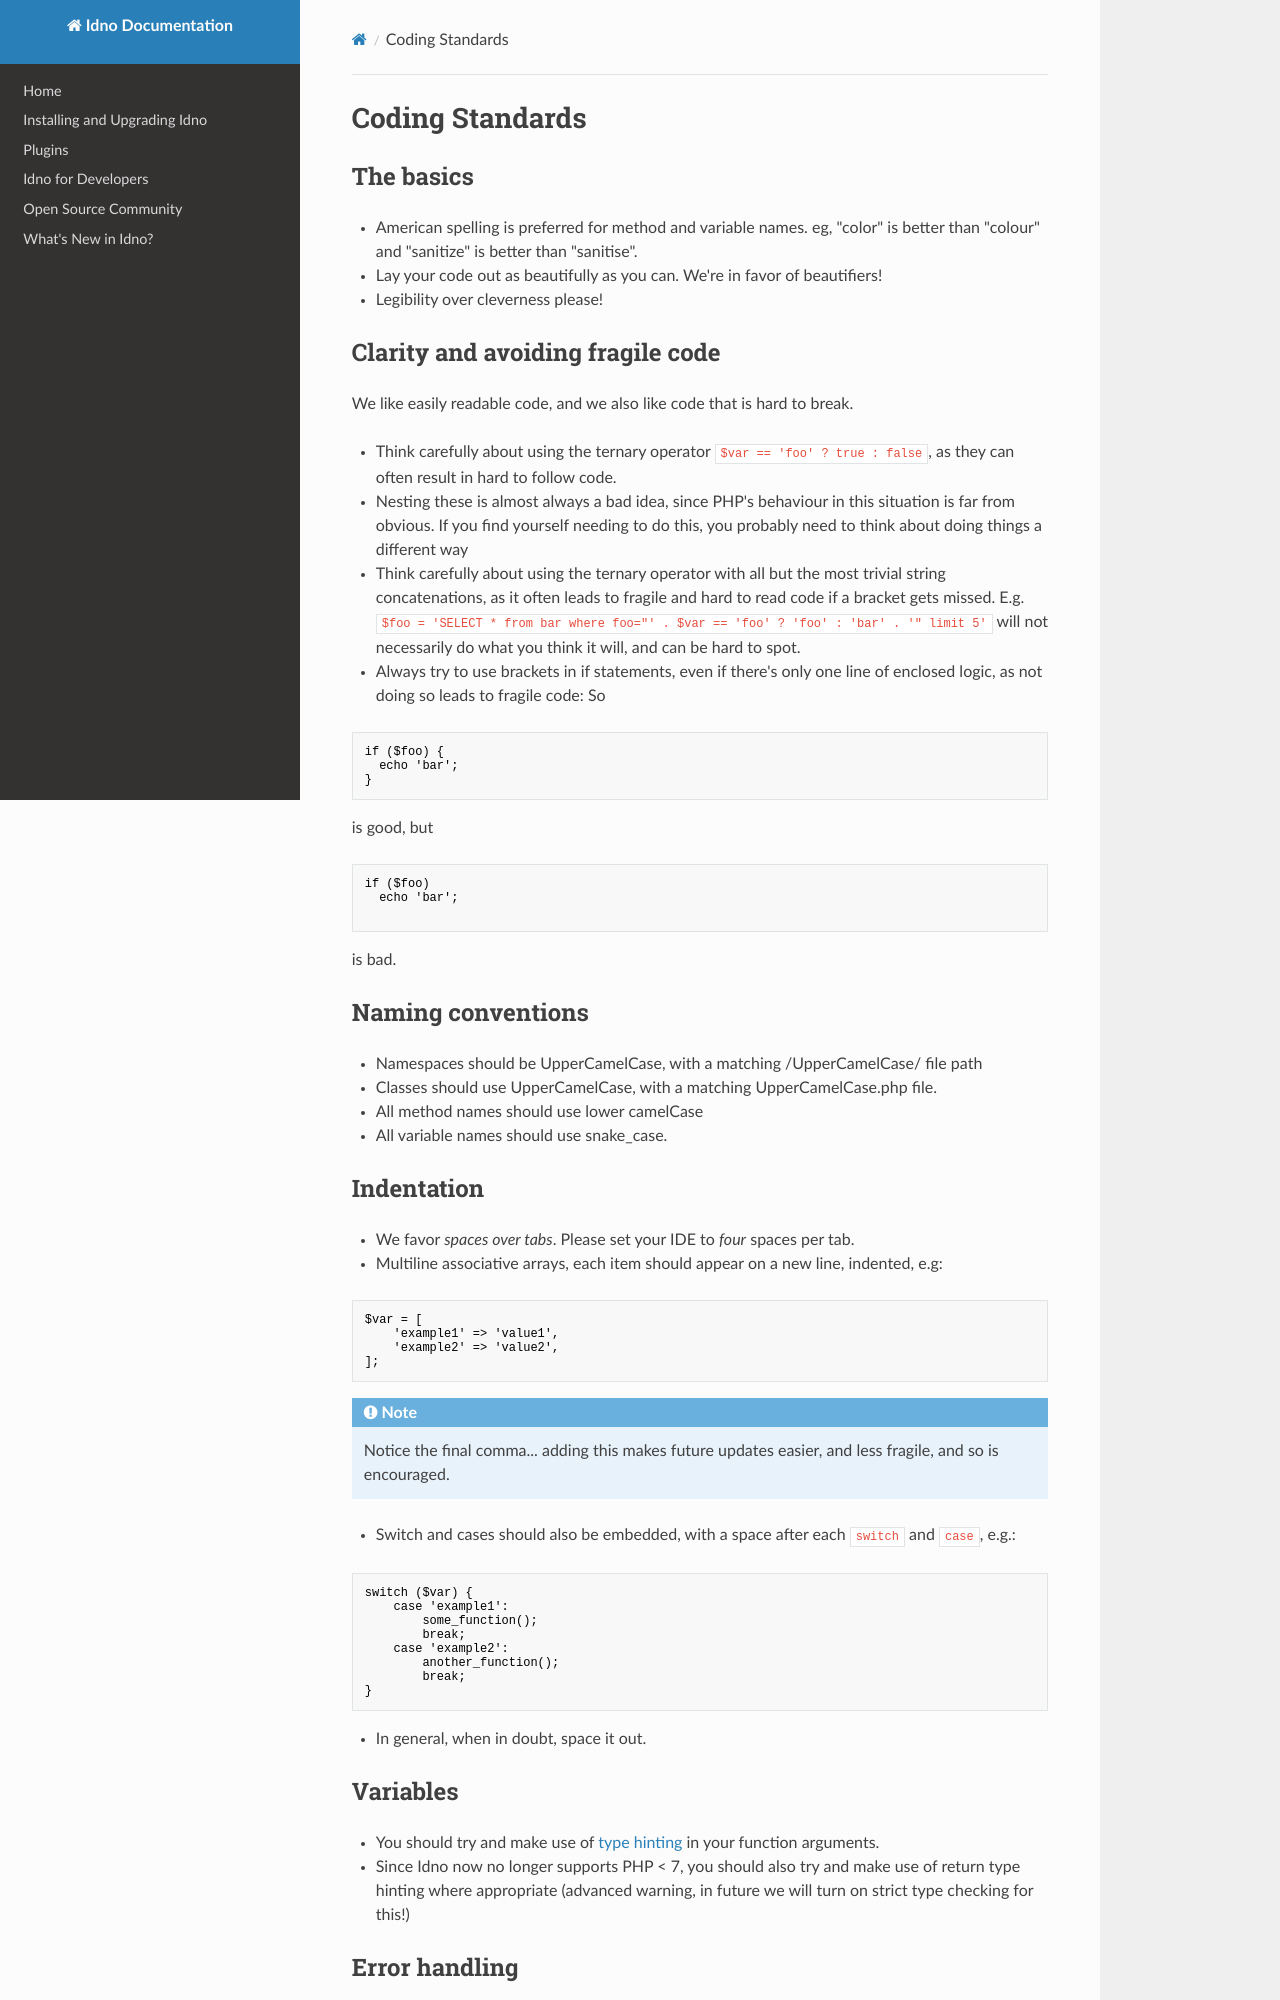

repository: idno/known · page: developers/standards/index.html · generator: mkdocs

# Coding Standards

## The basics

* American spelling is preferred for method and variable names. eg, "color" is better than "colour" and "sanitize" is better than "sanitise".
* Lay your code out as beautifully as you can. We're in favor of beautifiers!
* Legibility over cleverness please!

## Clarity and avoiding fragile code

We like easily readable code, and we also like code that is hard to break.

* Think carefully about using the ternary operator ``` $var == 'foo' ? true : false ```, as they can often result in hard to follow code. 
  * Nesting these is almost always a bad idea, since PHP's behaviour in this situation is far from obvious. If you find yourself needing to do this, you probably need to think about doing things a different way
  * Think carefully about using the ternary operator with all but the most trivial string concatenations, as it often leads to fragile and hard to read code if a bracket gets missed. E.g. ``` $foo = 'SELECT * from bar where foo="' . $var == 'foo' ? 'foo' : 'bar' . '" limit 5' ``` will not necessarily do what you think it will, and can be hard to spot. 
* Always try to use brackets in if statements, even if there's only one line of enclosed logic, as not doing so leads to fragile code: So

```
if ($foo) {
  echo 'bar';
}
```
is good, but

```
if ($foo)
  echo 'bar';

```

is bad.

## Naming conventions

* Namespaces should be UpperCamelCase, with a matching /UpperCamelCase/ file path
* Classes should use UpperCamelCase, with a matching UpperCamelCase.php file.
* All method names should use lower camelCase 
* All variable names should use snake_case.

## Indentation

* We favor *spaces over tabs*. Please set your IDE to *four* spaces per tab.
* Multiline associative arrays, each item should appear on a new line, indented, e.g:

```
$var = [
    'example1' => 'value1',
    'example2' => 'value2',
];
```
!!! note "Note"
    Notice the final comma... adding this makes future updates easier, and less fragile, and so is encouraged.

* Switch and cases should also be embedded, with a space after each ```switch``` and ```case```, e.g.:
```
switch ($var) {
    case 'example1':
        some_function();
        break;
    case 'example2':
        another_function();
        break;
}
```
* In general, when in doubt, space it out.

## Variables

* You should try and make use of [type hinting](https://www.php.net/manual/en/functions.arguments.php#functions.arguments.type-declaration) in your function arguments.
* Since Idno now no longer supports PHP < 7, you should also try and make use of return type hinting where appropriate (advanced warning, in future we will turn on strict type checking for this!)
